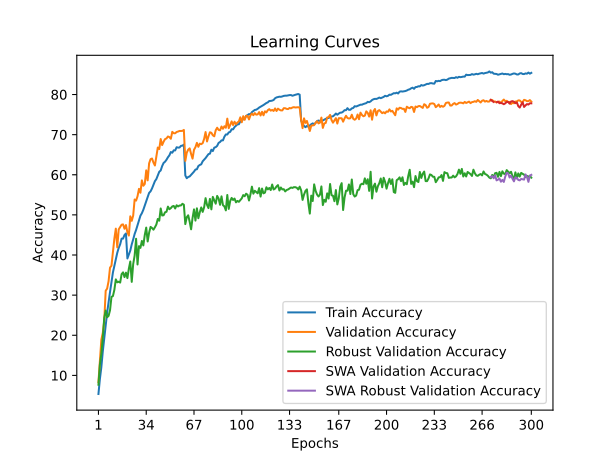

The file beside this chart, header and first rows:
time; train_accuracy; train_loss; valid_accuracy; valid_loss; valid_accuracy_robust; valid_accuracy_swa; valid_accuracy_robust_swa
21,6184; 5,3720; 4,3073; 8,3400; 4,0660; 7,6759; 8,3400; 7,6759
43,8206; 9,1060; 4,0972; 13,4600; 3,8549; 12,6966; 13,4600; 12,6966
66,3499; 12,0260; 3,9563; 18,8900; 3,6200; 15,3862; 18,8900; 15,3862
88,6360; 15,9500; 3,7788; 20,5900; 3,6212; 19,3310; 20,5900; 19,3310
110,1150; 19,2480; 3,6260; 23,5400; 3,4003; 24,3517; 23,5400; 24,3517
131,9470; 22,5000; 3,4860; 31,1000; 3,1207; 26,1655; 31,1000; 26,1655
153,7777; 25,6420; 3,3510; 31,6300; 3,1567; 24,4897; 31,6300; 24,4897
176,1947; 28,3100; 3,2423; 33,4900; 3,0596; 24,8345; 33,4900; 24,8345
197,8492; 30,7980; 3,1402; 36,8600; 2,9721; 26,2552; 36,8600; 26,2552
219,5239; 33,2120; 3,0428; 37,3300; 2,9784; 29,5655; 37,3300; 29,5655
241,0708; 35,6620; 2,9600; 40,8500; 2,7688; 29,7724; 40,8500; 29,7724
262,8437; 37,3400; 2,8933; 44,0900; 2,6774; 31,3310; 44,0900; 31,3310
284,5167; 38,9680; 2,8329; 46,5800; 2,6000; 33,9241; 46,5800; 33,9241
306,7557; 40,5580; 2,7705; 41,9100; 2,7541; 33,2000; 41,9100; 33,2000
328,7225; 41,7820; 2,7295; 46,3800; 2,5688; 33,3517; 46,3800; 33,3517
350,3104; 42,6760; 2,6889; 47,0000; 2,5742; 33,1310; 47,0000; 33,1310
372,3381; 44,0840; 2,6522; 47,5600; 2,5768; 35,2345; 47,5600; 35,2345
394,1831; 44,0960; 2,6376; 47,6300; 2,5512; 35,6828; 47,6300; 35,6828
416,2339; 44,9940; 2,6193; 46,5400; 2,6105; 34,5034; 46,5400; 34,5034
438,1147; 45,3720; 2,6001; 47,4700; 2,5732; 35,6069; 47,4700; 35,6069
459,9075; 39,1440; 2,8233; 45,6400; 2,6697; 34,2483; 45,6400; 34,2483
481,8395; 40,1600; 2,7864; 44,8500; 2,6797; 36,6000; 44,8500; 36,6000
503,7897; 41,1160; 2,7555; 49,6500; 2,4979; 38,3862; 49,6500; 38,3862
525,2931; 42,6620; 2,7012; 48,5200; 2,5862; 33,3103; 48,5200; 33,3103
547,0219; 43,8880; 2,6591; 49,8400; 2,5367; 37,7517; 49,8400; 37,7517
568,9218; 45,2480; 2,6058; 53,8400; 2,4084; 39,8621; 53,8400; 39,8621
590,9764; 46,2420; 2,5639; 53,5600; 2,3550; 44,0552; 53,5600; 44,0552
613,1166; 47,3980; 2,5363; 54,6500; 2,4055; 37,6414; 54,6500; 37,6414
635,8590; 48,5120; 2,4917; 56,4900; 2,3125; 42,2138; 56,4900; 42,2138
657,6194; 49,8000; 2,4446; 55,5200; 2,3803; 41,7793; 55,5200; 41,7793
680,2822; 50,4240; 2,4223; 58,6000; 2,2292; 43,5103; 58,6000; 43,5103
702,4068; 51,2720; 2,3936; 57,2600; 2,2821; 42,3862; 57,2600; 42,3862
724,4718; 52,3640; 2,3583; 57,7100; 2,2973; 44,9862; 57,7100; 44,9862
746,5928; 53,3880; 2,3224; 61,1000; 2,1416; 46,8345; 61,1000; 46,8345
768,7305; 54,4480; 2,2920; 58,6000; 2,2497; 43,3793; 58,6000; 43,3793
790,9029; 55,4800; 2,2646; 62,8400; 2,0566; 45,5586; 62,8400; 45,5586
812,9334; 55,8700; 2,2379; 63,8900; 2,0615; 47,0069; 63,8900; 47,0069
834,7252; 56,5920; 2,2105; 64,0500; 2,0816; 46,7379; 64,0500; 46,7379
856,1790; 57,5340; 2,1889; 63,0400; 2,0932; 46,3172; 63,0400; 46,3172
878,4099; 58,4080; 2,1566; 62,3100; 2,1298; 46,9103; 62,3100; 46,9103
899,9356; 58,9220; 2,1416; 64,6100; 2,0464; 47,6000; 64,6100; 47,6000
921,6055; 59,8560; 2,1086; 66,7900; 1,9785; 48,9862; 66,7900; 48,9862
943,5825; 60,7460; 2,0830; 66,4000; 1,9765; 48,5517; 66,4000; 48,5517
965,3910; 61,0700; 2,0725; 68,9100; 1,9290; 51,6000; 68,9100; 51,6000
987,6050; 62,1600; 2,0386; 67,4000; 1,9630; 49,8552; 67,4000; 49,8552
1010,5898; 62,9420; 2,0183; 68,2400; 1,9378; 49,9103; 68,2400; 49,9103
1032,2055; 63,2540; 2,0069; 68,8800; 1,9028; 50,6552; 68,8800; 50,6552
1054,4655; 63,7420; 1,9888; 69,0500; 1,8921; 50,7793; 69,0500; 50,7793
1076,2046; 64,3640; 1,9695; 69,5400; 1,8476; 52,0621; 69,5400; 52,0621
1098,6403; 64,8400; 1,9547; 69,3900; 1,8793; 51,4207; 69,3900; 51,4207
1120,6667; 65,6680; 1,9356; 68,9700; 1,8844; 51,6828; 68,9700; 51,6828
1142,5044; 65,4940; 1,9355; 70,7000; 1,8356; 52,1103; 70,7000; 52,1103
1164,1780; 66,0880; 1,9179; 70,3500; 1,8465; 52,2345; 70,3500; 52,2345
1186,1488; 66,0640; 1,9171; 70,3400; 1,8410; 51,5931; 70,3400; 51,5931
1208,1919; 66,8620; 1,8976; 70,6600; 1,8475; 52,4000; 70,6600; 52,4000
1230,4471; 66,7660; 1,8963; 70,7700; 1,8280; 52,1034; 70,7700; 52,1034
1252,3260; 66,7860; 1,8911; 70,9200; 1,8245; 52,3379; 70,9200; 52,3379
1274,2105; 67,2080; 1,8857; 70,9100; 1,8263; 52,3517; 70,9100; 52,3517
1296,4160; 67,2540; 1,8824; 70,9400; 1,8259; 52,7655; 70,9400; 52,7655
1318,3392; 67,5180; 1,8773; 71,1700; 1,8161; 52,5379; 71,1700; 52,5379
... 240 more rows
